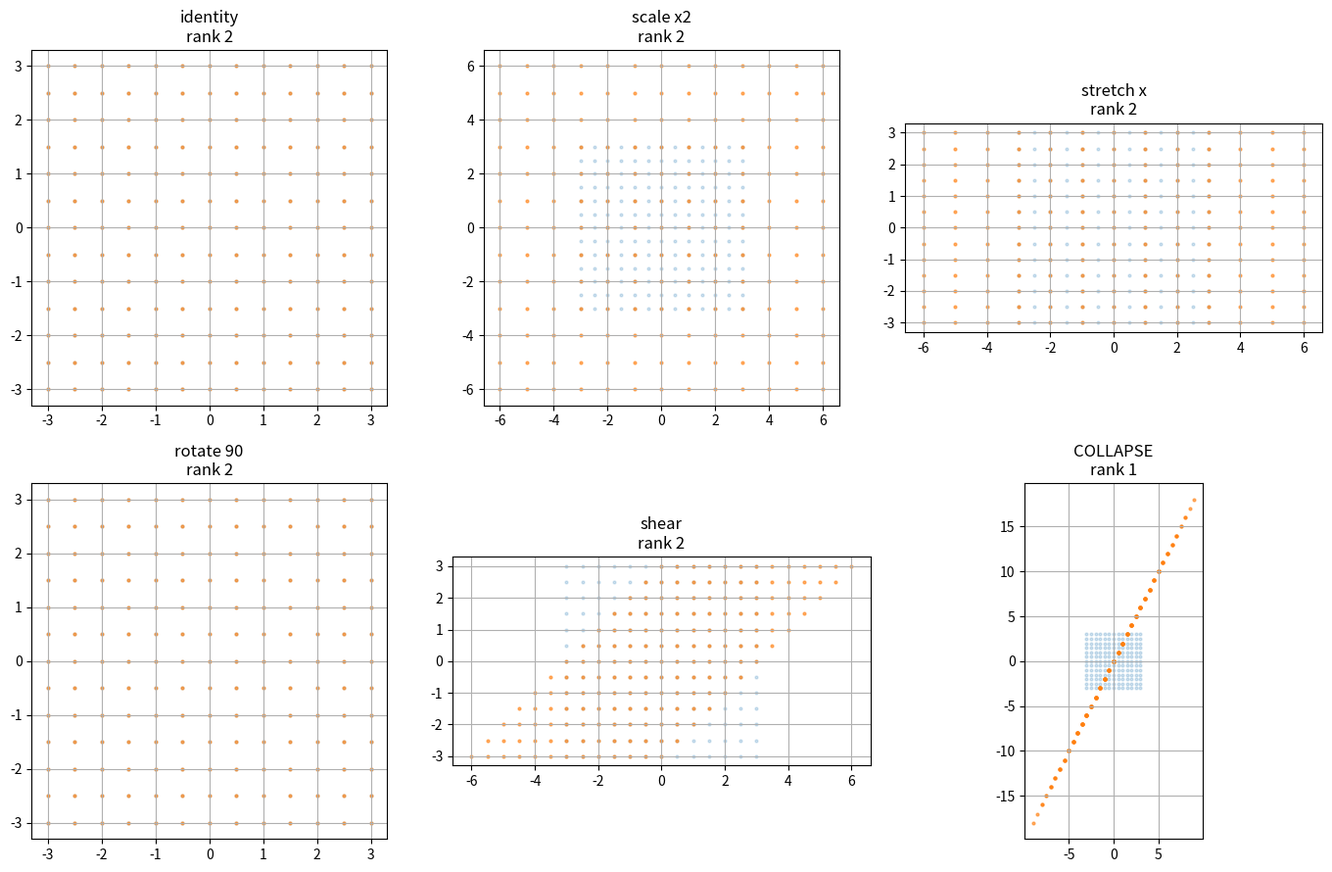

Reproduce this figure in Python.
"""
Day 66 — Matrices as transformations
=====================================
A MATRIX IS A FUNCTION THAT MOVES SPACE.

Its COLUMNS say where the basis vectors land. That is the whole content.
Everything else -- the multiplication rule, determinants, eigenvectors --
follows from it.
"""
import matplotlib.pyplot as plt
import numpy as np

# a grid of points, to watch space move
G = np.mgrid[-3:3.5:0.5, -3:3.5:0.5].reshape(2, -1)

MATRICES = {
    "identity":     np.array([[1, 0], [0, 1]]),
    "scale x2":     np.array([[2, 0], [0, 2]]),
    "stretch x":    np.array([[2, 0], [0, 1]]),
    "rotate 90":    np.array([[0, -1], [1, 0]]),
    "shear":        np.array([[1, 1], [0, 1]]),
    "COLLAPSE":     np.array([[1, 2], [2, 4]]),     # dependent columns
}


# 1 -- apply each matrix to the grid. Plot before and after.
def ex_01():
    fig, axes = plt.subplots(2, 3, figsize=(14, 9))
    for ax, (name, M) in zip(axes.ravel(), MATRICES.items()):
        out = M @ G
        ax.scatter(G[0], G[1], s=4, alpha=0.2, label="before")
        ax.scatter(out[0], out[1], s=4, alpha=0.6, label="after")
        ax.set_title(f"{name}\nrank {np.linalg.matrix_rank(M)}")
        ax.set_aspect("equal"); ax.grid(True)
    fig.tight_layout()


# 2 -- READ THE COLUMNS. Predict where i-hat and j-hat land, BEFORE computing.
#      identity  : i -> ____   j -> ____
#      scale x2  : i -> ____   j -> ____
#      rotate 90 : i -> ____   j -> ____
#      shear     : i -> ____   j -> ____
#      COLLAPSE  : i -> ____   j -> ____
def ex_02():
    i, j = np.array([1, 0]), np.array([0, 1])
    for name, M in MATRICES.items():
        print(f"  {name:<12} i->{M @ i}   j->{M @ j}   (= the columns of M)")


# 3 -- Verify BY HAND: A @ v == v1*col1 + v2*col2
#      WHY IS THIS THE ONLY RULE THAT COULD WORK?
def ex_03():
    A = np.array([[2, 1], [0, 3]])
    v = np.array([3, 2])
    by_rule = A @ v
    by_hand = v[0] * A[:, 0] + v[1] * A[:, 1]
    print(f"  A @ v        = {by_rule}")
    print(f"  3*col1+2*col2 = {by_hand}")


# 4 -- THE COLLAPSE. The plane becomes a line.
#      RANK: ____
#      WHAT DOES A LOWER RANK MEAN FOR INFORMATION?
#      CONNECT: collapses space -> no inverse -> regression fails with collinear features
def ex_04():
    M = MATRICES["COLLAPSE"]
    out = M @ G
    print(f"  rank {np.linalg.matrix_rank(M)}, det {np.linalg.det(M):.6f}")
    print(f"  every output point lies on one line -- information was destroyed")


# 5 -- a rotation matrix for an arbitrary angle, applied to real 2-D data
def ex_05(theta_deg=30): pass


# 6 -- TRIGGER THE SHAPE ERROR on purpose. Read it. Fix it two ways.
def ex_06():
    X = np.ones((100, 5))
    w = np.ones(3)                 # wrong length
    try:
        X @ w
    except ValueError as e:
        print("  expected failure:", e)
    # WHAT ARE THE TWO SHAPES?  ____ and ____
    # FIX A:
    # FIX B:


# 7 -- X @ weights on a real feature matrix.
#      STATE EVERY SHAPE BEFORE RUNNING.
#      X: (____, ____)   weights: (____, ____)   predictions: (____, ____)
def ex_07():
    rng = np.random.default_rng(0)
    X = rng.random((1000, 5))
    weights = rng.random((5, 1))
    print(f"  {X.shape} @ {weights.shape} -> {(X @ weights).shape}")
    # EVERY LINEAR MODEL IS THIS LINE.


# 8 -- COMPOSITION. Apply A then B, vs applying (B @ A) at once.
#      SAME RESULT? WHY?
#      Then: does A @ B == B @ A?  GIVE A GEOMETRIC REASON.
def ex_08():
    A = MATRICES["rotate 90"]
    B = MATRICES["stretch x"]
    v = np.array([3, 2])
    print(f"  B @ (A @ v) = {B @ (A @ v)}")
    print(f"  (B @ A) @ v = {(B @ A) @ v}")
    print(f"  A @ B == B @ A?  {np.allclose(A @ B, B @ A)}")
    # GEOMETRIC REASON:


# MINI ASSESSMENT -- 5 minutes, NO COMPUTATION
#   A = [[3, 0], [0, 0.5]]
#     1. i -> ____   j -> ____
#     2. what it does to the plane, in words:
#     3. does it have an inverse? how do I know?
#     4. what happens to the area of a unit square? ____


if __name__ == "__main__":
    print("--- ex_02 read the columns ---"); ex_02()
    print("--- ex_03 the rule ---");         ex_03()
    print("--- ex_04 the collapse ---");     ex_04()
    print("--- ex_06 shape error ---");      ex_06()
    print("--- ex_07 a linear model ---");   ex_07()
    print("--- ex_08 composition ---");      ex_08()
    ex_01(); plt.show()
